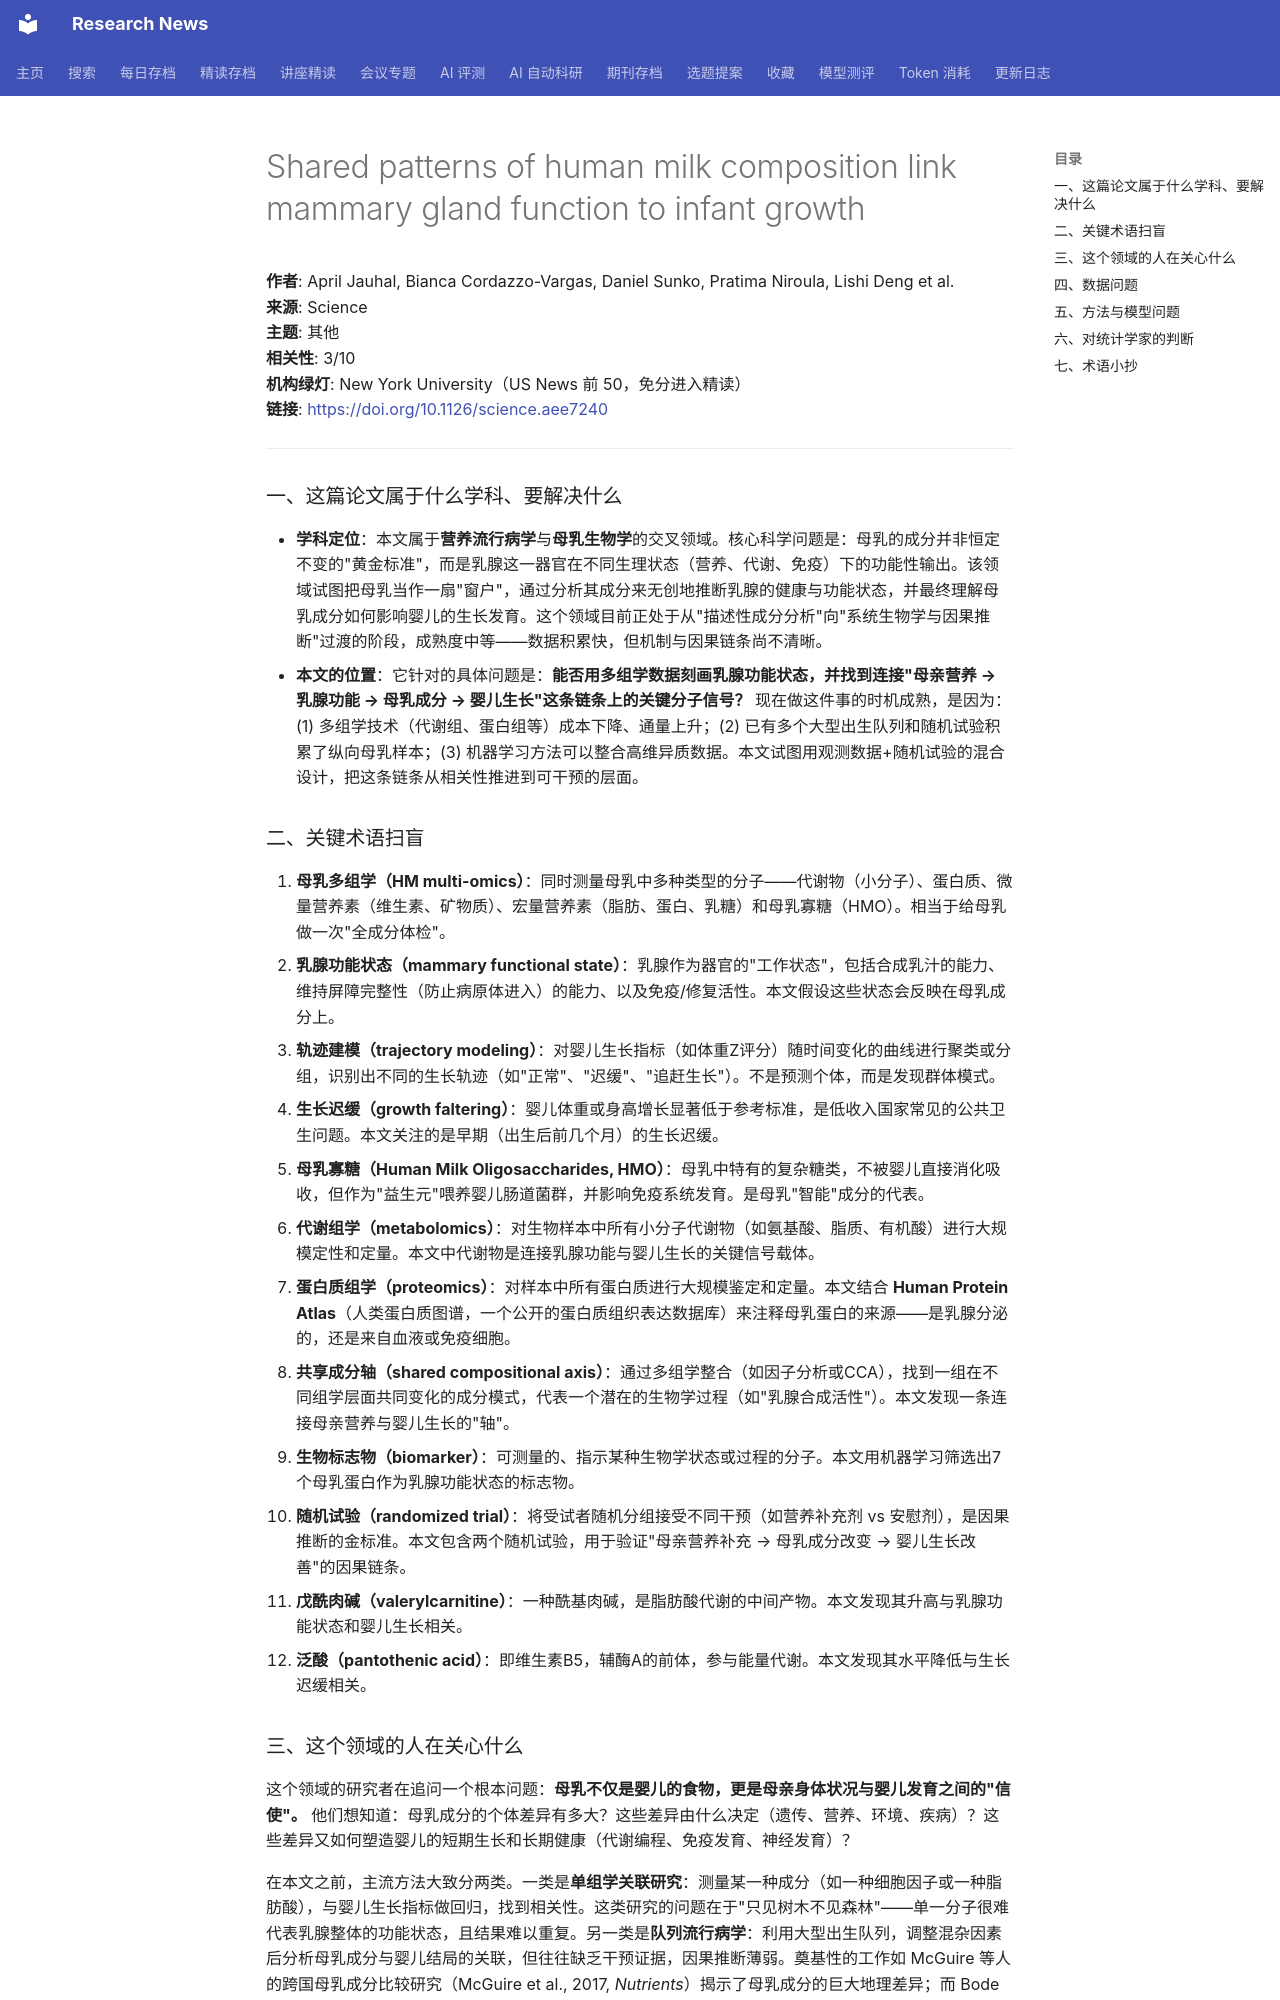

repository: cxy0714/research-news · page: deep_reads/2026-10-13-10.1126_science.aee7240/index.html · generator: mkdocs

# Shared patterns of human milk composition link mammary gland function to infant growth

**作者**: April Jauhal, Bianca Cordazzo-Vargas, Daniel Sunko, Pratima Niroula, Lishi Deng et al.  
**来源**: Science  
**主题**: 其他  
**相关性**: 3/10  
**机构绿灯**: New York University（US News 前 50，免分进入精读）  
**链接**: <https://doi.org/10.1126/science.aee7240>

---

### 一、这篇论文属于什么学科、要解决什么

- **学科定位**：本文属于**营养流行病学**与**母乳生物学**的交叉领域。核心科学问题是：母乳的成分并非恒定不变的"黄金标准"，而是乳腺这一器官在不同生理状态（营养、代谢、免疫）下的功能性输出。该领域试图把母乳当作一扇"窗户"，通过分析其成分来无创地推断乳腺的健康与功能状态，并最终理解母乳成分如何影响婴儿的生长发育。这个领域目前正处于从"描述性成分分析"向"系统生物学与因果推断"过渡的阶段，成熟度中等——数据积累快，但机制与因果链条尚不清晰。
- **本文的位置**：它针对的具体问题是：**能否用多组学数据刻画乳腺功能状态，并找到连接"母亲营养 → 乳腺功能 → 母乳成分 → 婴儿生长"这条链条上的关键分子信号？** 现在做这件事的时机成熟，是因为：(1) 多组学技术（代谢组、蛋白组等）成本下降、通量上升；(2) 已有多个大型出生队列和随机试验积累了纵向母乳样本；(3) 机器学习方法可以整合高维异质数据。本文试图用观测数据+随机试验的混合设计，把这条链条从相关性推进到可干预的层面。

### 二、关键术语扫盲

1. **母乳多组学（HM multi-omics）**：同时测量母乳中多种类型的分子——代谢物（小分子）、蛋白质、微量营养素（维生素、矿物质）、宏量营养素（脂肪、蛋白、乳糖）和母乳寡糖（HMO）。相当于给母乳做一次"全成分体检"。
2. **乳腺功能状态（mammary functional state）**：乳腺作为器官的"工作状态"，包括合成乳汁的能力、维持屏障完整性（防止病原体进入）的能力、以及免疫/修复活性。本文假设这些状态会反映在母乳成分上。
3. **轨迹建模（trajectory modeling）**：对婴儿生长指标（如体重Z评分）随时间变化的曲线进行聚类或分组，识别出不同的生长轨迹（如"正常"、"迟缓"、"追赶生长"）。不是预测个体，而是发现群体模式。
4. **生长迟缓（growth faltering）**：婴儿体重或身高增长显著低于参考标准，是低收入国家常见的公共卫生问题。本文关注的是早期（出生后前几个月）的生长迟缓。
5. **母乳寡糖（Human Milk Oligosaccharides, HMO）**：母乳中特有的复杂糖类，不被婴儿直接消化吸收，但作为"益生元"喂养婴儿肠道菌群，并影响免疫系统发育。是母乳"智能"成分的代表。
6. **代谢组学（metabolomics）**：对生物样本中所有小分子代谢物（如氨基酸、脂质、有机酸）进行大规模定性和定量。本文中代谢物是连接乳腺功能与婴儿生长的关键信号载体。
7. **蛋白质组学（proteomics）**：对样本中所有蛋白质进行大规模鉴定和定量。本文结合 **Human Protein Atlas**（人类蛋白质图谱，一个公开的蛋白质组织表达数据库）来注释母乳蛋白的来源——是乳腺分泌的，还是来自血液或免疫细胞。
8. **共享成分轴（shared compositional axis）**：通过多组学整合（如因子分析或CCA），找到一组在不同组学层面共同变化的成分模式，代表一个潜在的生物学过程（如"乳腺合成活性"）。本文发现一条连接母亲营养与婴儿生长的"轴"。
9. **生物标志物（biomarker）**：可测量的、指示某种生物学状态或过程的分子。本文用机器学习筛选出7个母乳蛋白作为乳腺功能状态的标志物。
10. **随机试验（randomized trial）**：将受试者随机分组接受不同干预（如营养补充剂 vs 安慰剂），是因果推断的金标准。本文包含两个随机试验，用于验证"母亲营养补充 → 母乳成分改变 → 婴儿生长改善"的因果链条。
11. **戊酰肉碱（valerylcarnitine）**：一种酰基肉碱，是脂肪酸代谢的中间产物。本文发现其升高与乳腺功能状态和婴儿生长相关。
12. **泛酸（pantothenic acid）**：即维生素B5，辅酶A的前体，参与能量代谢。本文发现其水平降低与生长迟缓相关。
